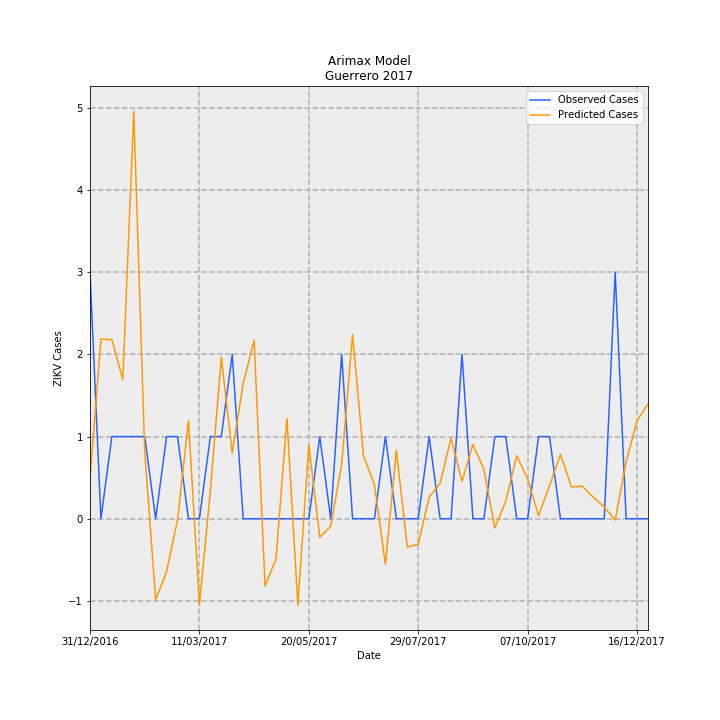

Source data for this figure (header and first rows):
Date, predictions_incidence, observed_incidence, Predicted Cases, Observed Cases, error
31/12/2016, 0.01405, 0.08491, 0.4966, 3.0, 2.503
07/01/2017, 0.06184, 0.0, 2.185, 0.0, -2.185
14/01/2017, 0.06166, 0.0283, 2.178, 1.0, -1.178
21/01/2017, 0.04786, 0.0283, 1.691, 1.0, -0.6911
28/01/2017, 0.1404, 0.0283, 4.96, 1.0, -3.96
04/02/2017, 0.02333, 0.0283, 0.8244, 1.0, 0.1756
11/02/2017, -0.02794, 0.0, -0.9873, 0.0, 0.9873
18/02/2017, -0.0182, 0.0283, -0.643, 1.0, 1.643
25/02/2017, -0.0003817, 0.0283, -0.01349, 1.0, 1.013
04/03/2017, 0.03377, 0.0, 1.193, 0.0, -1.193
11/03/2017, -0.02966, 0.0, -1.048, 0.0, 1.048
18/03/2017, 0.009543, 0.0283, 0.3372, 1.0, 0.6628
25/03/2017, 0.05559, 0.0283, 1.964, 1.0, -0.9643
01/04/2017, 0.02259, 0.05661, 0.798, 2.0, 1.202
08/04/2017, 0.04655, 0.0, 1.645, 0.0, -1.645
15/04/2017, 0.06147, 0.0, 2.172, 0.0, -2.172
22/04/2017, -0.02313, 0.0, -0.8171, 0.0, 0.8171
29/04/2017, -0.01391, 0.0, -0.4914, 0.0, 0.4914
06/05/2017, 0.03457, 0.0, 1.222, 0.0, -1.222
13/05/2017, -0.02981, 0.0, -1.053, 0.0, 1.053
20/05/2017, 0.02541, 0.0, 0.8979, 0.0, -0.8979
27/05/2017, -0.006366, 0.0283, -0.2249, 1.0, 1.225
03/06/2017, -0.002576, 0.0, -0.09102, 0.0, 0.09102
10/06/2017, 0.01875, 0.05661, 0.6626, 2.0, 1.337
17/06/2017, 0.0634, 0.0, 2.24, 0.0, -2.24
24/06/2017, 0.02159, 0.0, 0.7627, 0.0, -0.7627
01/07/2017, 0.01173, 0.0, 0.4144, 0.0, -0.4144
08/07/2017, -0.01571, 0.0283, -0.5552, 1.0, 1.555
15/07/2017, 0.02355, 0.0, 0.8321, 0.0, -0.8321
22/07/2017, -0.009756, 0.0, -0.3447, 0.0, 0.3447
29/07/2017, -0.008806, 0.0, -0.3111, 0.0, 0.3111
05/08/2017, 0.00745, 0.0283, 0.2632, 1.0, 0.7368
12/08/2017, 0.01228, 0.0, 0.4339, 0.0, -0.4339
19/08/2017, 0.02776, 0.0, 0.9809, 0.0, -0.9809
26/08/2017, 0.01288, 0.05661, 0.4551, 2.0, 1.545
02/09/2017, 0.02556, 0.0, 0.9032, 0.0, -0.9032
09/09/2017, 0.01704, 0.0, 0.6022, 0.0, -0.6022
16/09/2017, -0.003122, 0.0283, -0.1103, 1.0, 1.11
23/09/2017, 0.005986, 0.0283, 0.2115, 1.0, 0.7885
30/09/2017, 0.02173, 0.0, 0.7676, 0.0, -0.7676
07/10/2017, 0.01369, 0.0, 0.4836, 0.0, -0.4836
14/10/2017, 0.001074, 0.0283, 0.03796, 1.0, 0.962
21/10/2017, 0.01138, 0.0283, 0.4022, 1.0, 0.5978
28/10/2017, 0.02215, 0.0, 0.7828, 0.0, -0.7828
04/11/2017, 0.01096, 0.0, 0.3872, 0.0, -0.3872
11/11/2017, 0.01119, 0.0, 0.3955, 0.0, -0.3955
18/11/2017, 0.007466, 0.0, 0.2638, 0.0, -0.2638
25/11/2017, 0.004048, 0.0, 0.143, 0.0, -0.143
02/12/2017, -0.0004907, 0.08491, -0.01734, 3.0, 3.017
09/12/2017, 0.01958, 0.0, 0.692, 0.0, -0.692
16/12/2017, 0.03372, 0.0, 1.191, 0.0, -1.191
23/12/2017, 0.03954, 0.0, 1.397, 0.0, -1.397
